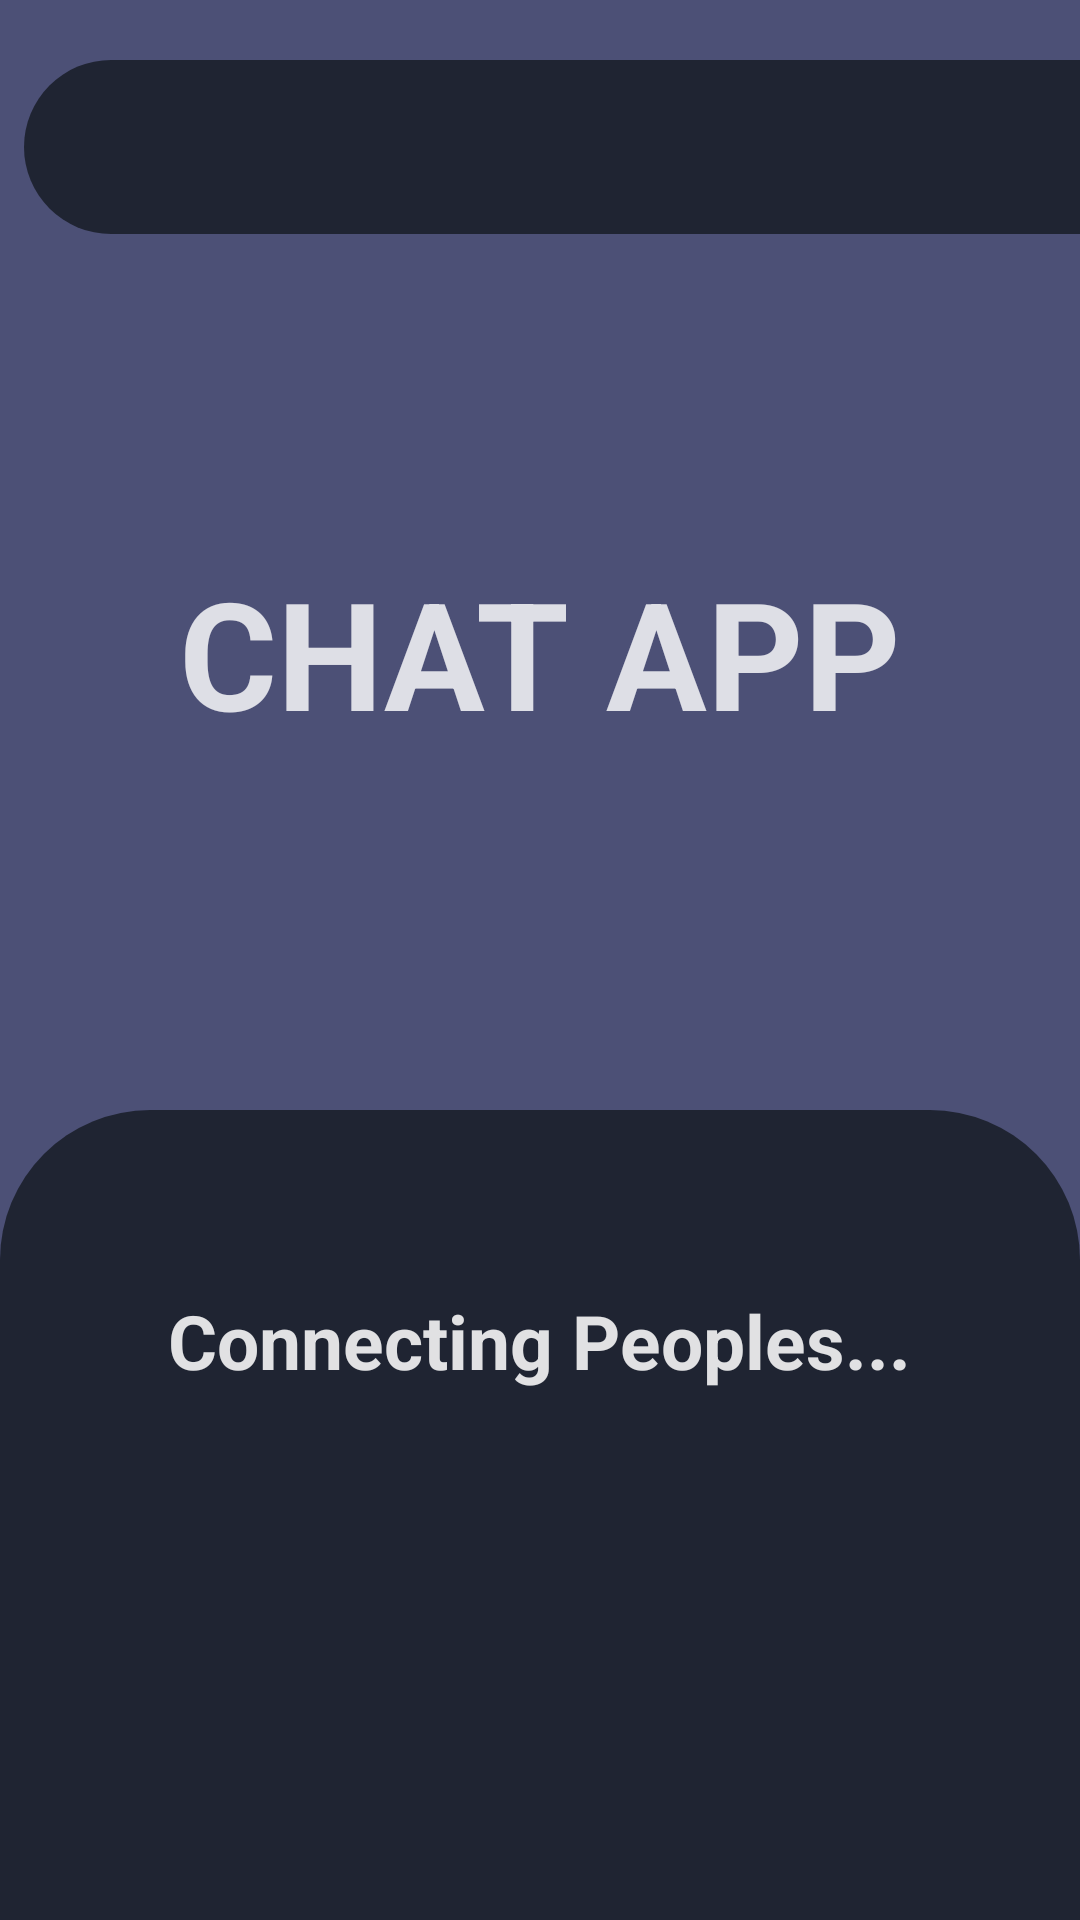

This screen was rendered from an Android layout file. Write that file and the resources it references.
<!-- AndroidManifest.xml: application theme Theme.WeChat -->
<!-- res/layout/activity_main.xml -->
<?xml version="1.0" encoding="utf-8"?>
<androidx.constraintlayout.widget.ConstraintLayout xmlns:android="http://schemas.android.com/apk/res/android"
    xmlns:app="http://schemas.android.com/apk/res-auto"
    xmlns:tools="http://schemas.android.com/tools"
    android:layout_width="match_parent"
    android:layout_height="match_parent"
    android:background="@color/purple_700">


    <TextView
        android:layout_width="wrap_content"
        android:layout_height="wrap_content"
        android:text="CHAT APP"
        android:textColor="#D0FFFFFF"
        android:textSize="50sp"
        android:textStyle="bold"
        app:layout_constraintBottom_toTopOf="@+id/linearLayout3"
        app:layout_constraintEnd_toEndOf="parent"
        app:layout_constraintStart_toStartOf="parent"
        app:layout_constraintTop_toBottomOf="@+id/linearLayout4"
        app:layout_constraintVertical_bias="0.471" />

    <LinearLayout
        android:id="@+id/linearLayout3"
        android:layout_width="match_parent"
        android:layout_height="270dp"
        android:background="@drawable/splashbottom"
        android:orientation="vertical"
        app:layout_constraintBottom_toBottomOf="parent"
        app:layout_constraintTop_toTopOf="parent"
        app:layout_constraintVertical_bias="1.0"
        tools:layout_editor_absoluteX="16dp">

        <TextView
            android:layout_width="wrap_content"
            android:layout_height="wrap_content"
            android:text="Connecting Peoples..."
            android:textColor="#DDFFFFFF"
            android:textStyle="bold"
            android:textSize="25dp"
            android:layout_gravity="center_horizontal"
            android:layout_marginTop="60dp"/>
    </LinearLayout>

    <LinearLayout
        android:id="@+id/linearLayout4"
        android:layout_width="390dp"
        android:layout_height="58dp"
        android:layout_marginStart="8dp"
        android:layout_marginTop="20dp"
        android:background="@drawable/splashtop"
        android:orientation="vertical"
        app:layout_constraintBottom_toTopOf="@+id/linearLayout3"
        app:layout_constraintStart_toStartOf="parent"
        app:layout_constraintTop_toTopOf="parent"
        app:layout_constraintVertical_bias="0.0" />

</androidx.constraintlayout.widget.ConstraintLayout>
<!-- resources referenced by this layout -->
<resources>
  <color name="purple_700">#B5070C42</color>
  <!-- drawable splashbottom (drawable) -->
  <?xml version="1.0" encoding="utf-8"?>
  <shape xmlns:android="http://schemas.android.com/apk/res/android">
  
      <solid
          android:color="#D5171C26"/>
  
      <corners
          android:topLeftRadius="50dp"
          android:topRightRadius="50dp"/>
  
  </shape>
  <!-- drawable splashtop (drawable) -->
  <?xml version="1.0" encoding="utf-8"?>
  <shape xmlns:android="http://schemas.android.com/apk/res/android">
  
      <solid
          android:color="#D5171C26"/>
  
      <corners
          android:topRightRadius="40dp"
          android:topLeftRadius="40dp"
          android:bottomRightRadius="40dp"
          android:bottomLeftRadius="40dp"/>
  
  </shape>
  <style name="Theme.WeChat" parent="Theme.AppCompat.Light.NoActionBar">
          
          <item name="colorPrimary">@color/colorPrimary</item>
          <item name="colorPrimaryDark">@color/colorPrimaryDark</item>
          <item name="colorAccent">@color/colorAccent</item>
  
          <item name="android:statusBarColor" tools:targetApi="l">?attr/colorPrimaryVariant</item>
      </style>
  <color name="colorPrimary">#4265AC</color>
  <color name="colorPrimaryDark">#10141C</color>
  <color name="colorAccent">#4e33ff</color>
</resources>
